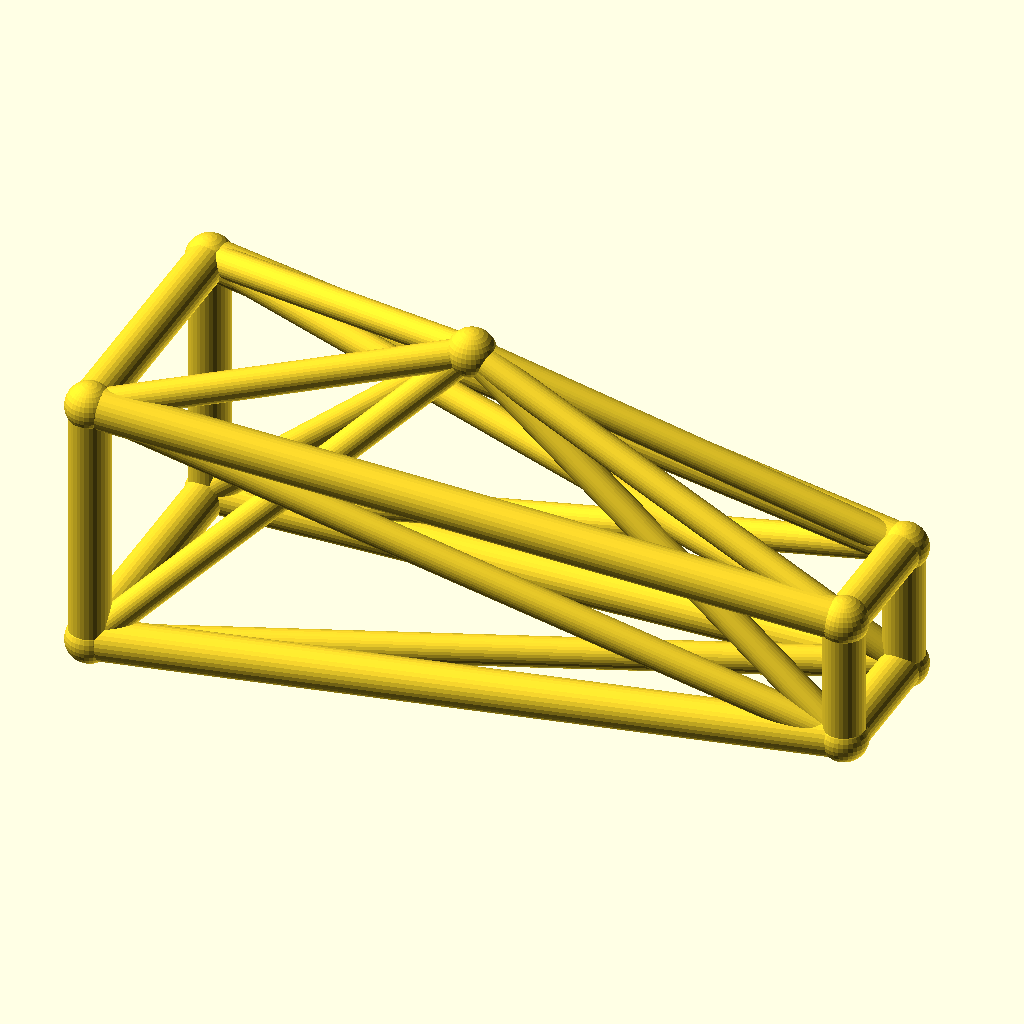
Cell 1 — every parameter at its default value.
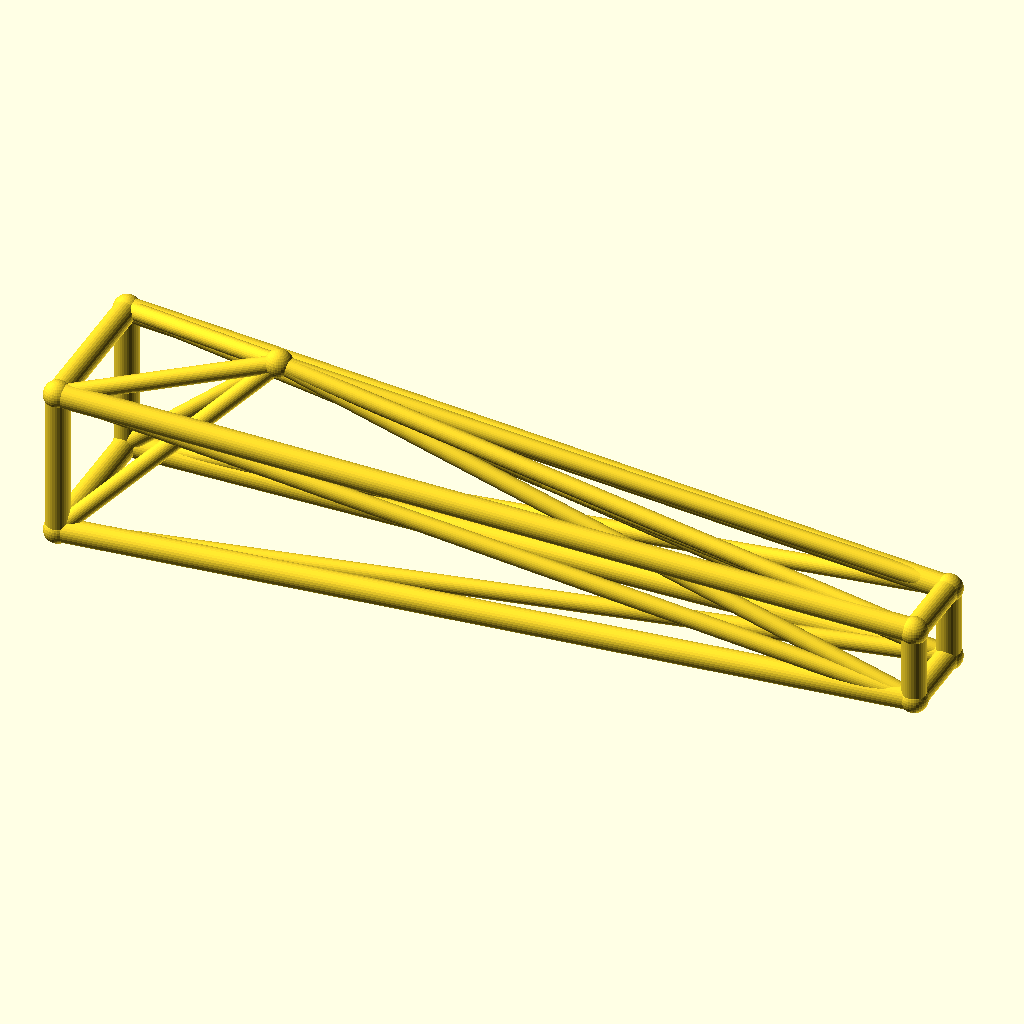
Cell 2: jib_l = 180 (everything else at default).
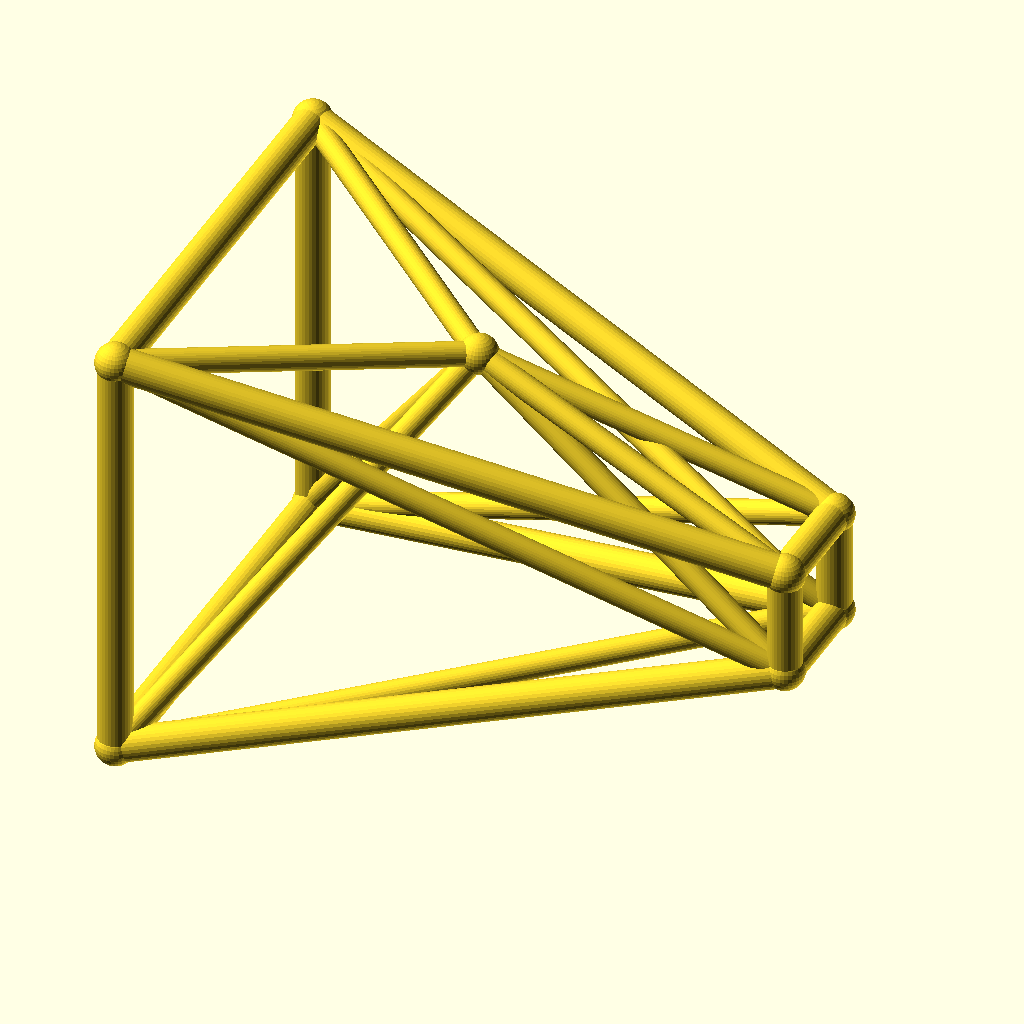
Cell 3: the same model with root_w = 32.
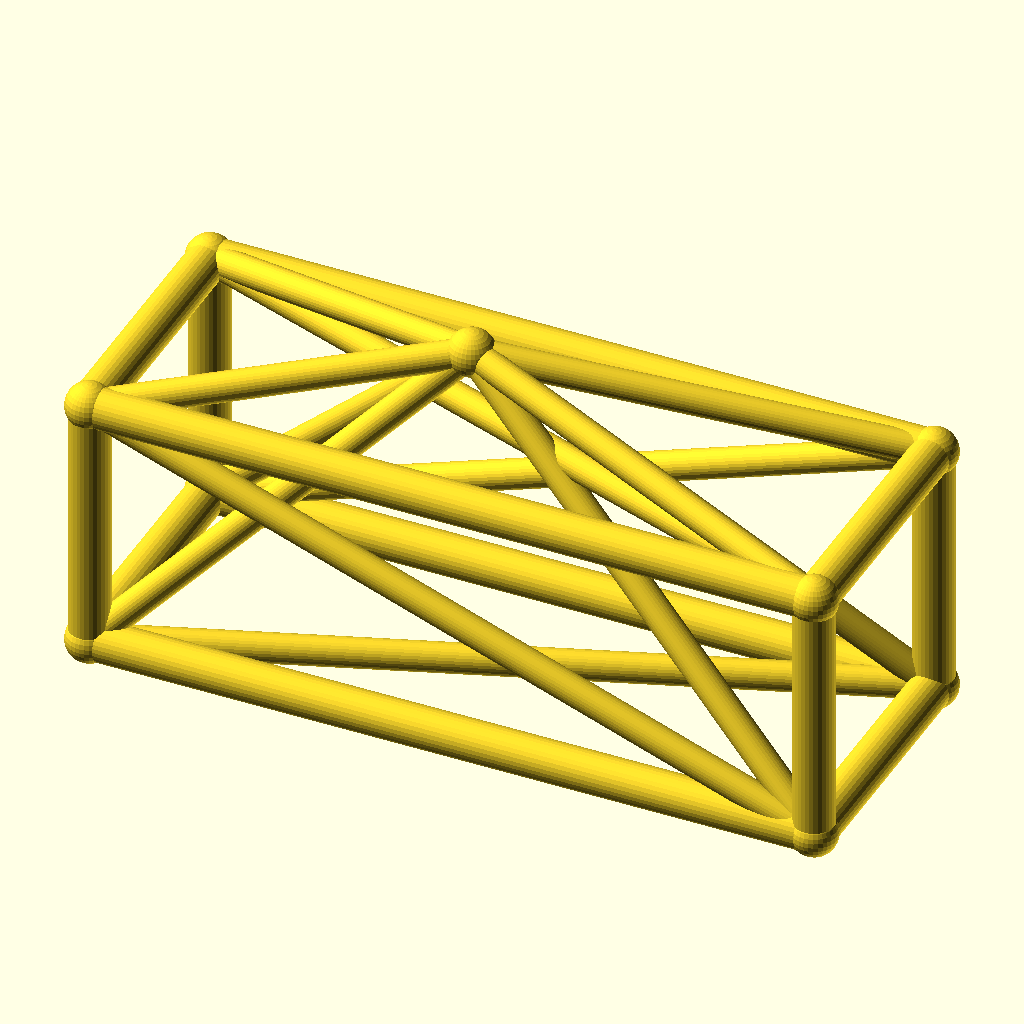
Cell 4 — tip_w set to 16, the other parameters unchanged.
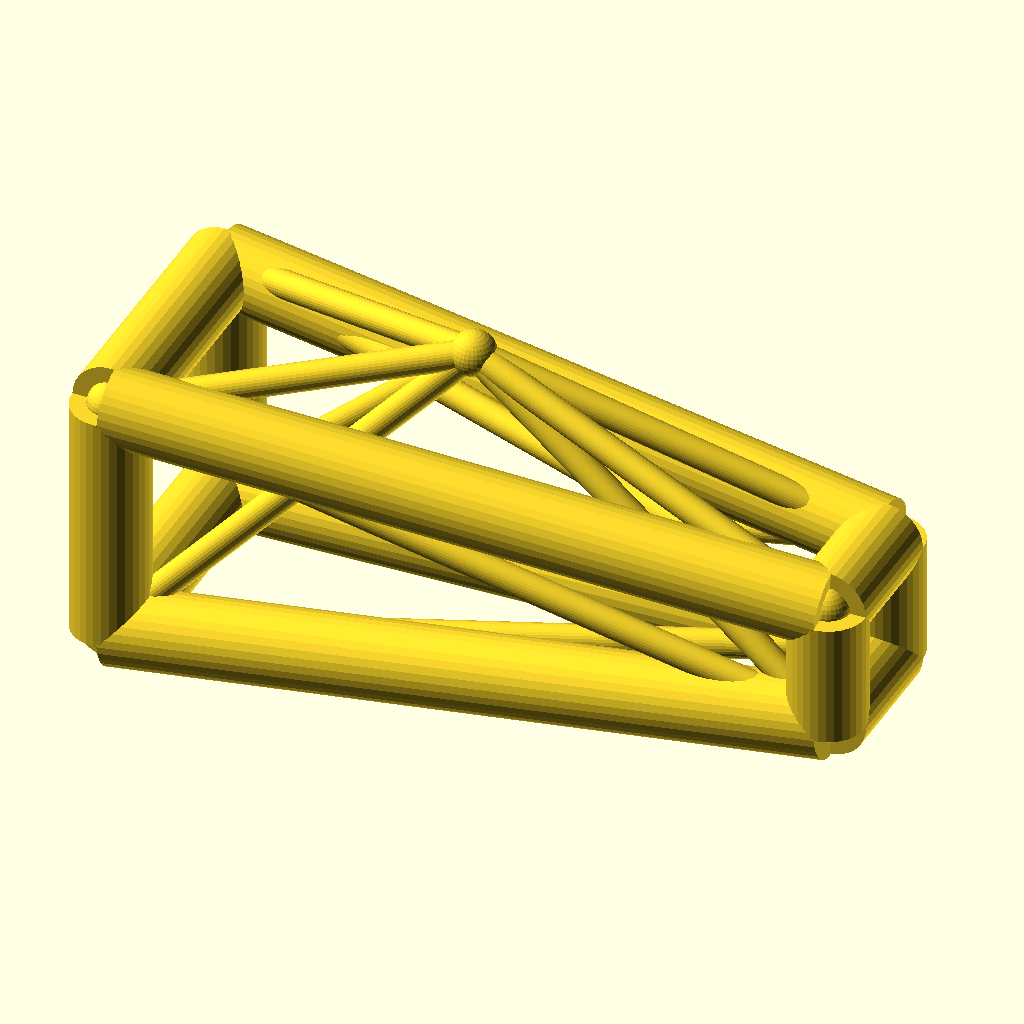
Cell 5: the same model with chord_r = 5.
The same orthographic view direction (rotation 55°, 0°, 25°; colour scheme Cornfield) for every cell, with the view re-fitted per cell, so scale and position can differ between cells.
Source of the model, optional_data/data/wire3/cranejib/scene_0225.scad:
$fn = 32;

// ----------------------------------------------------------------------
// Crane jib: kingpost jib, 90 mm
// ----------------------------------------------------------------------

// --- parameters (mm) ---
jib_l = 90;               // jib length, X
root_w = 16;              // half width of the root ring
tip_w = 8;                // half width of the tip ring
deck_h = 18;              // height of the jib axis
chord_r = 2.5;            // ring and chord radius
brace_r = 1.8;            // diagonal radius
joint_r = 2.9;            // joint ball radius
post_h = 25;              // kingpost height above the axis
kp_x = 40;                // kingpost position along the jib
fit_tol = 0.1;            // declared fit tolerance (prompt contract)
free_tol = 0.3;           // declared free tolerance (prompt contract)

bbox_x = jib_l + 2 * joint_r;  // overall X, joints included
bbox_y = 2 * root_w + 2 * joint_r;  // overall Y, joints included
bbox_z = 41 + 2 * joint_r;  // overall Z, joints included
chord_d = 2 * chord_r;  // chord stock diameter
brace_d = 2 * brace_r;  // brace stock diameter
root_d = 2 * root_w;  // root ring section
tip_d = 2 * tip_w;  // tip ring section
jib_h = 2 * root_w;  // root ring height
nodes = [[0, -root_w, deck_h - root_w], [0, root_w, deck_h - root_w], [0, root_w, deck_h + root_w], [0, -root_w, deck_h + root_w], [jib_l, -tip_w, deck_h - tip_w], [jib_l, tip_w, deck_h - tip_w], [jib_l, tip_w, deck_h + tip_w], [jib_l, -tip_w, deck_h + tip_w], [kp_x, 0, deck_h + post_h]];

module member(a, b, r) {
  /* round stock from joint a to joint b, ends buried in the joint balls */
  d = b - a;
  length = norm(d);
  translate(a) rotate([0, acos(d[2] / length), atan2(d[1], d[0])])
    cylinder(h = length, r = r);
}

module joint(p, r) {
  /* ball at the joint centre, fatter than every member meeting there */
  translate(p) sphere(r = r);
}

/* members - each call is one graph edge */
member(nodes[0], nodes[1], chord_r);
member(nodes[1], nodes[2], chord_r);
member(nodes[2], nodes[3], chord_r);
member(nodes[3], nodes[0], chord_r);
member(nodes[4], nodes[5], chord_r);
member(nodes[5], nodes[6], chord_r);
member(nodes[6], nodes[7], chord_r);
member(nodes[7], nodes[4], chord_r);
member(nodes[0], nodes[4], chord_r);
member(nodes[0], nodes[5], brace_r);
member(nodes[8], nodes[0], brace_r);
member(nodes[8], nodes[4], brace_r);
member(nodes[1], nodes[5], chord_r);
member(nodes[1], nodes[6], brace_r);
member(nodes[8], nodes[1], brace_r);
member(nodes[8], nodes[5], brace_r);
member(nodes[2], nodes[6], chord_r);
member(nodes[2], nodes[7], brace_r);
member(nodes[8], nodes[2], brace_r);
member(nodes[8], nodes[6], brace_r);
member(nodes[3], nodes[7], chord_r);
member(nodes[3], nodes[4], brace_r);
member(nodes[8], nodes[3], brace_r);
member(nodes[8], nodes[7], brace_r);

/* joint balls */
for (p = nodes) joint(p, joint_r);
Parameter table extracted from the source (name, type, default, range or options):
jib_l: number, default 90
root_w: number, default 16
tip_w: number, default 8
deck_h: number, default 18
chord_r: number, default 2.5
brace_r: number, default 1.8
joint_r: number, default 2.9
post_h: number, default 25
kp_x: number, default 40
fit_tol: number, default 0.1
free_tol: number, default 0.3
